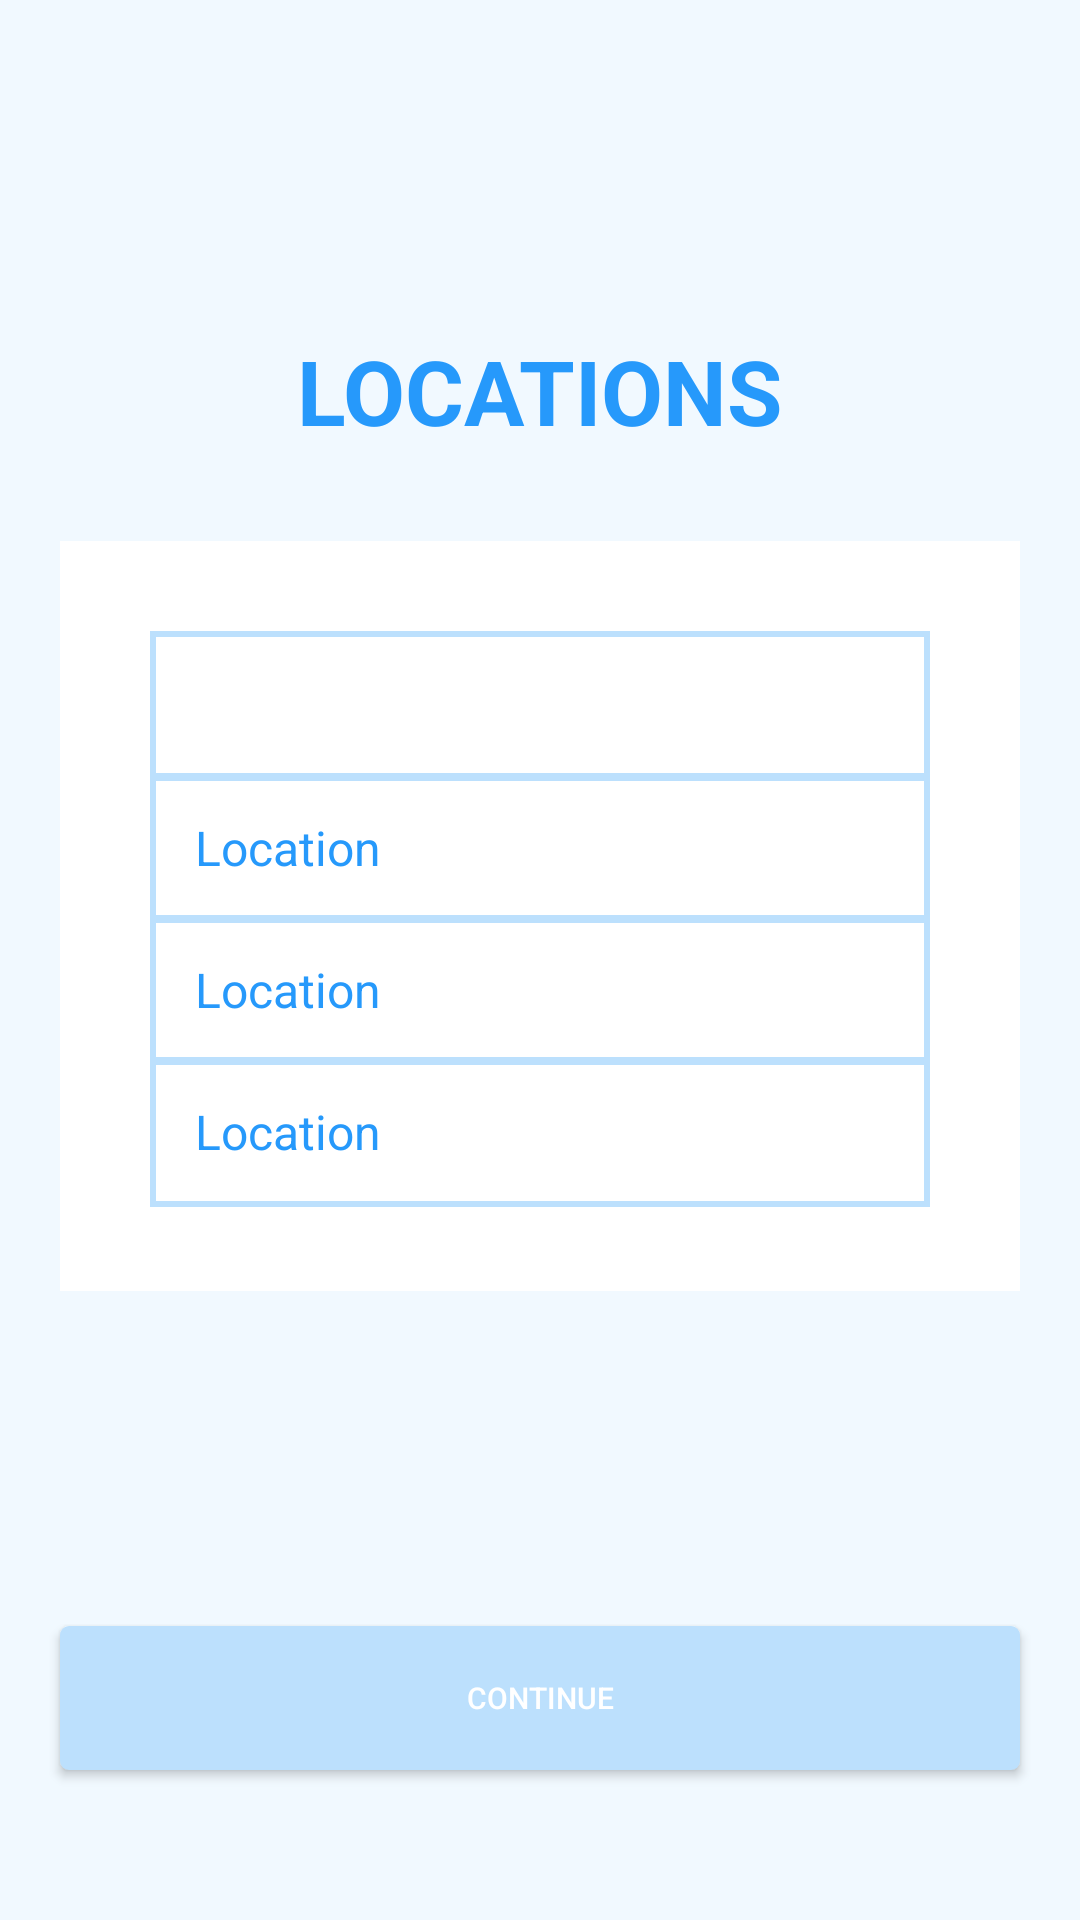

Write the Android layout XML for this screen, with the resource values it uses.
<!-- AndroidManifest.xml: application theme Theme.AppCompat.NoActionBar -->
<!-- res/layout/onboarding_locations.xml -->
<?xml version="1.0" encoding="utf-8"?>
<RelativeLayout
    xmlns:android="http://schemas.android.com/apk/res/android"
    android:layout_width="match_parent"
    android:layout_height="match_parent"
    android:background="@color/ice_blue">

    <TextView
        android:id="@+id/tvLocations"
        android:layout_width="wrap_content"
        android:layout_height="wrap_content"
        android:layout_centerHorizontal="true"
        android:layout_marginTop="110dp"
        android:textSize="30sp"
        android:textStyle="bold"
        android:textColor="@color/clear_blue"
        android:text="LOCATIONS"/>

    <RelativeLayout
        android:layout_width="match_parent"
        android:layout_height="250dp"
        android:layout_below="@+id/tvLocations"
        android:layout_marginLeft="20dp"
        android:layout_marginRight="20dp"
        android:layout_marginTop="30dp"
        android:background="@android:color/white">

        <EditText
            android:id="@+id/etLocations"
            android:layout_width="match_parent"
            android:layout_height="50dp"
            android:layout_marginLeft="30dp"
            android:layout_marginRight="30dp"
            android:layout_marginTop="30dp"
            android:background="@drawable/text_box"
            android:imeOptions="actionDone"
            android:inputType="textCapWords"
            android:paddingLeft="15dp"
            android:paddingRight="15dp"
            android:textColor="@color/clear_blue"
            android:textCursorDrawable="@drawable/cursor"
            android:textSize="16sp" />

        <TextView
            android:id="@+id/tvLocation1"
            android:layout_width="match_parent"
            android:layout_height="50dp"
            android:layout_below="@+id/etLocations"
            android:layout_marginLeft="30dp"
            android:layout_marginRight="30dp"
            android:layout_marginTop="-3dp"
            android:background="@drawable/text_box"
            android:gravity="center_vertical"
            android:paddingLeft="15dp"
            android:paddingRight="15dp"
            android:text="Location"
            android:textColor="@color/clear_blue"
            android:textSize="16sp" />
        <TextView
            android:id="@+id/tvLocation2"
            android:layout_width="match_parent"
            android:layout_height="50dp"
            android:layout_below="@+id/tvLocation1"
            android:layout_marginLeft="30dp"
            android:layout_marginRight="30dp"
            android:layout_marginTop="-3dp"
            android:background="@drawable/text_box"
            android:gravity="center_vertical"
            android:paddingLeft="15dp"
            android:paddingRight="15dp"
            android:text="Location"
            android:textColor="@color/clear_blue"
            android:textSize="16sp" />
        <TextView
            android:id="@+id/tvLocation3"
            android:layout_width="match_parent"
            android:layout_height="50dp"
            android:layout_below="@+id/tvLocation2"
            android:layout_marginLeft="30dp"
            android:layout_marginRight="30dp"
            android:layout_marginTop="-3dp"
            android:background="@drawable/text_box"
            android:gravity="center_vertical"
            android:paddingLeft="15dp"
            android:paddingRight="15dp"
            android:text="Location"
            android:textColor="@color/clear_blue"
            android:textSize="16sp" />

    </RelativeLayout>

    <Button
        android:id="@+id/btnContinueLocations"
        android:layout_width="match_parent"
        android:layout_height="wrap_content"
        android:layout_alignParentBottom="true"
        android:layout_marginBottom="@dimen/continue_botton_margin_bottom"
        android:layout_marginLeft="20dp"
        android:layout_marginRight="20dp"
        android:layout_centerHorizontal="true"
        android:background="@drawable/rounded_button_light"
        android:textSize="10sp"
        android:text="Continue"/>

</RelativeLayout>
<!-- resources referenced by this layout -->
<resources>
  <color name="clear_blue">#2699fb</color>
  <color name="ice_blue">#f1f9ff</color>
  <dimen name="continue_botton_margin_bottom">50dp</dimen>
  <!-- drawable cursor (drawable) -->
  <?xml version="1.0" encoding="utf-8"?>
  <shape xmlns:android="http://schemas.android.com/apk/res/android"
      android:shape="rectangle" >
      <size
          android:width="2dp" />
      <solid
          android:color="@color/clear_blue" />
  </shape>
  <!-- drawable rounded_button_light (drawable) -->
  <?xml version="1.0" encoding="utf-8"?>
  <shape xmlns:android="http://schemas.android.com/apk/res/android"
      android:shape="rectangle" >
      <solid android:color="@color/powder_blue"/>
      <corners android:radius="3dp"/>
  </shape>
  <!-- drawable text_box (drawable) -->
  <?xml version="1.0" encoding="utf-8"?>
  <shape xmlns:android="http://schemas.android.com/apk/res/android"
      android:shape="rectangle" >
      <stroke android:color="@color/powder_blue" android:width="2dp"/>
  </shape>
  <color name="powder_blue">#bce0fd</color>
</resources>
